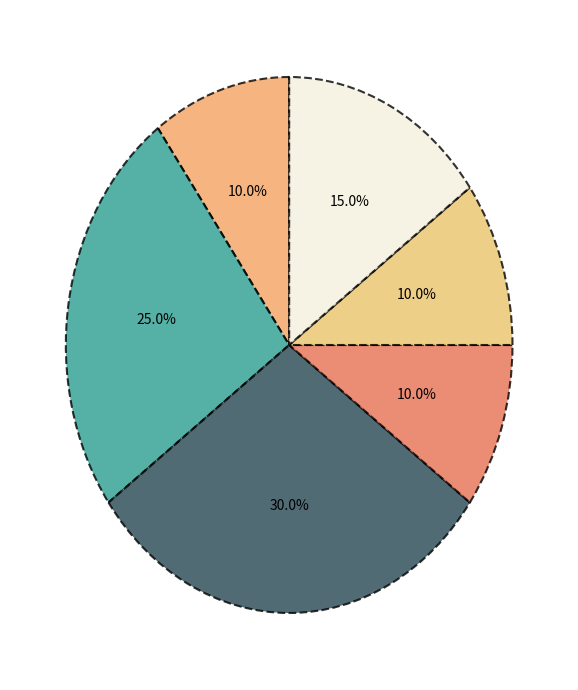

Python code for this plot:
import matplotlib.pyplot as plt

popularity_percentages = [10, 25, 30, 10, 10, 15]
new_colors = ['#f4a261', '#2a9d8f', '#264653', '#e76f51', '#e9c46a', '#f4f1de']  # New colors applied

fig, ax = plt.subplots(figsize=(10, 7))
wedges, texts, autotexts = ax.pie(
    popularity_percentages,
    autopct='%1.1f%%',
    startangle=90,
    colors=new_colors,
    wedgeprops=dict(edgecolor='black', linestyle='--', linewidth=1.5, alpha=0.8)
)

for autotext in autotexts:
    autotext.set_fontsize(10)
    autotext.set_fontweight('normal')

ax.grid(color='grey', linestyle='-.', linewidth=0.5)
ax.set_aspect(1.2)

plt.tight_layout()
plt.show()
